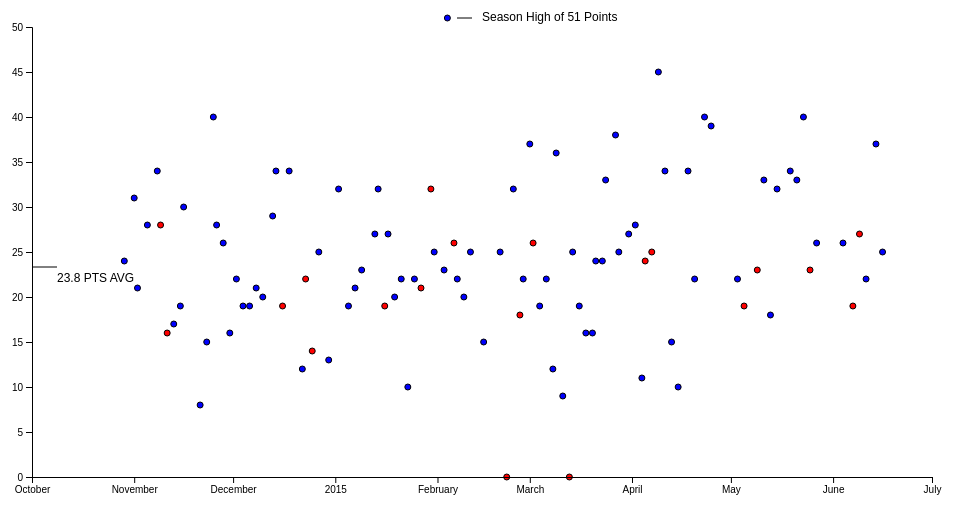
D3 v5 page, settled after 480 driven frames (8 s of simulated time); the page loaded 1 data file(s).


// ── mvp.js
async function loadGraph() {
	var data = await d3.csv('data/mvp.csv');

	var margin = {top: 20, right: 20, bottom: 30, left: 40};
	var width = 960 - margin.left - margin.right;
	var height = 500 - margin.top - margin.bottom;

	var minDate = getDate(data[0]);
	var maxDate = getDate(data[data.length-1]);

	var svg = d3.select("body").append("svg")
	    .attr("width", width + margin.left + margin.right)
	    .attr("height", height + margin.top + margin.bottom)
	    .append("g")
	    .attr("transform", "translate(" + margin.left + "," + margin.top + ")");

	var x = d3.scaleTime().domain([minDate, maxDate]).nice().range([0, width]);

	var y = d3.scaleLinear().domain([0,50]).range([height, 0]);

	var tooltip = d3.select("body").append("div").attr("class", "tooltip").style("opacity", 0);

	svg.selectAll(".dot")
	  .data(data)
	  .enter().append("circle")
	  .attr("class", "dot")
	  .attr("r", 3)
	  .attr("cx", function(d) {return x(getDate(d));})
	  .attr("cy", function(d) {return y(d.PTS);})
	  .attr("fill", function(d) { if (d.Result == "L") {return "red";} else {return "blue";}})
	  .on("mouseover", function(d) {
	  	tooltip.transition()
	  		.duration(500)
	  		.style("opacity", 1);

	  	tooltip.html(d.Dates + "</br> Points: " + d.PTS + "</br> Assists: " + d.AST + "</br> Rebounds: " + d.REB + "</br> Steals: " + d.STL)
	  		.style("left", (d3.event.pageX - 80) + "px")
        	.style("top", (d3.event.pageY - 80) + "px");

	  })
	  .on("mouseout", function(d) {
          tooltip.transition()
               .duration(500)
               .style("opacity", 0);
      });

    svg.append("line")
    .attr("x1", 0)
    .attr("y1", 240)
    .attr("x2", 25)
	.attr("y2", 240)
	.attr("stroke", "black")
	.attr("stroke-width", 1);

	svg.append("text")
    .attr("x", 25)
    .attr("y", 255)
	.text("23.8 PTS AVG")
	.attr("font-family", "sans-serif")
    .attr("font-size", "12px")
    .attr("fill", "black");

    svg.append("line")
    .attr("x1", 425)
    .attr("y1", -9)
    .attr("x2", 440)
	.attr("y2", -9)
	.attr("stroke", "black")
	.attr("stroke-width", 1);

	svg.append("text")
    .attr("x", 450)
    .attr("y", -6)
	.text("Season High of 51 Points")
	.attr("font-family", "sans-serif")
    .attr("font-size", "12px")
    .attr("fill", "black");

	d3.select('svg').append('g')
	.attr('transform','translate(' + margin.left + "," + margin.top +')')
	.call(d3.axisLeft(y));

	d3.select('svg').append('g')
	.attr('transform','translate(' + margin.left + "," + (height + margin.top) +')')
	.call(d3.axisBottom(x));
}

function getDate(d) {
        return new Date(d.Dates);
}

### data: data/mvp.csv
Dates, Opponent, Score, Minutes, Successful Shots, Total Shots, 3 Points Succesful, Total 3 Points, Successful FT, Total FT, REB, AST, BLK, STL, PF, TO, PTS, Type, Result, Score GS, Score Opponent
10/29/14, SAC, W 95-77, 37, 7, 17, 2, 9, 8, 9, 10, 5, 0, 6, 5, 4, 24, REGULAR SEASON STATS, W, 95, 77
11/1/14, LAL, W 127-104, 34, 10, 19, 3, 8, 8, 8, 5, 10, 0, 3, 3, 2, 31, REGULAR SEASON STATS, W, 127, 104
11/2/14, POR, W 95-90, 31, 6, 18, 1, 5, 8, 8, 5, 6, 0, 2, 1, 3, 21, REGULAR SEASON STATS, W, 95, 90
11/5/14, LAC, W 121-104, 34, 9, 18, 4, 8, 6, 6, 6, 7, 0, 1, 4, 5, 28, REGULAR SEASON STATS, W, 121, 104
11/8/14, HOU, W 98-87, 40, 13, 19, 6, 9, 2, 2, 9, 5, 0, 4, 2, 5, 34, REGULAR SEASON STATS, W, 98, 87
11/9/14, PHX, L 95-107, 34, 10, 20, 4, 10, 4, 4, 2, 10, 0, 5, 5, 10, 28, REGULAR SEASON STATS, L, 95, 107
11/11/14, SA, L 100-113, 36, 7, 18, 0, 7, 2, 2, 6, 5, 0, 0, 2, 3, 16, REGULAR SEASON STATS, L, 100, 113
11/13/14, BKN, W 107-99, 32, 6, 12, 3, 7, 2, 2, 3, 5, 0, 0, 5, 3, 17, REGULAR SEASON STATS, W, 107, 99
11/15/14, CHA, W 112-87, 28, 8, 15, 3, 6, 0, 1, 5, 9, 0, 1, 3, 1, 19, REGULAR SEASON STATS, W, 112, 87
11/16/14, LAL, W 136-115, 30, 10, 19, 5, 9, 5, 5, 4, 15, 0, 1, 0, 3, 30, REGULAR SEASON STATS, W, 136, 115
11/21/14, UTAH, W 101-88, 25, 3, 9, 2, 6, 0, 0, 5, 10, 0, 2, 2, 4, 8, REGULAR SEASON STATS, W, 101, 88
11/23/14, OKC, W 91-86, 38, 5, 15, 2, 6, 3, 4, 6, 6, 0, 1, 0, 1, 15, REGULAR SEASON STATS, W, 91, 86
11/25/14, MIA, W 114-97, 37, 12, 19, 8, 11, 8, 9, 6, 7, 1, 3, 2, 2, 40, REGULAR SEASON STATS, W, 114, 97
11/26/14, ORL, W 111-96, 24, 9, 13, 6, 8, 4, 5, 5, 8, 0, 0, 1, 1, 28, REGULAR SEASON STATS, W, 111, 96
11/28/14, CHA, W 106-101, 32, 9, 20, 1, 10, 7, 7, 4, 6, 2, 1, 4, 4, 26, REGULAR SEASON STATS, W, 106, 101
11/30/14, DET, W 104-93, 28, 5, 9, 1, 3, 5, 6, 3, 10, 0, 1, 2, 1, 16, REGULAR SEASON STATS, W, 104, 93
12/2/14, ORL, W 98-97, 36, 8, 17, 3, 9, 3, 3, 4, 5, 0, 0, 2, 4, 22, REGULAR SEASON STATS, W, 98, 97
12/4/14, NO, W 112-85, 31, 8, 17, 3, 6, 0, 0, 3, 11, 1, 4, 0, 2, 19, REGULAR SEASON STATS, W, 112, 85
12/6/14, CHI, W 112-102, 36, 5, 14, 1, 5, 8, 9, 6, 7, 0, 1, 2, 3, 19, REGULAR SEASON STATS, W, 112, 102
12/8/14, MIN, W 102-86, 31, 10, 20, 1, 7, 0, 0, 4, 7, 1, 3, 3, 3, 21, REGULAR SEASON STATS, W, 102, 86
12/10/14, HOU, W 105-93, 37, 8, 15, 3, 5, 1, 1, 7, 7, 0, 0, 3, 4, 20, REGULAR SEASON STATS, W, 105, 93
12/13/14, DAL, W 105-98, 37, 9, 22, 3, 11, 8, 9, 3, 8, 0, 2, 1, 1, 29, REGULAR SEASON STATS, W, 105, 98
12/14/14, NO, W 128-122, 40, 11, 21, 6, 10, 6, 6, 7, 7, 0, 1, 1, 6, 34, REGULAR SEASON STATS, W, 128, 122
12/16/14, MEM, L 98-105, 39, 9, 25, 1, 10, 0, 0, 7, 6, 0, 4, 2, 3, 19, REGULAR SEASON STATS, L, 98, 105
12/18/14, OKC, W 114-109, 42, 14, 24, 5, 12, 1, 1, 7, 9, 1, 4, 0, 4, 34, REGULAR SEASON STATS, W, 114, 109
12/22/14, SAC, W 128-108, 26, 5, 12, 1, 5, 1, 1, 2, 11, 0, 3, 1, 1, 12, REGULAR SEASON STATS, W, 128, 108
12/23/14, LAL, L 105-115, 30, 10, 14, 2, 5, 0, 0, 2, 6, 0, 3, 0, 7, 22, REGULAR SEASON STATS, L, 105, 115
12/25/14, LAC, L 86-100, 36, 5, 12, 1, 5, 3, 4, 9, 7, 0, 2, 3, 5, 14, REGULAR SEASON STATS, L, 86, 100
12/27/14, MIN, W 110-97, 31, 9, 18, 4, 9, 3, 4, 3, 6, 0, 3, 3, 3, 25, REGULAR SEASON STATS, W, 110, 97
12/30/14, PHI, W 126-86, 27, 4, 7, 3, 6, 2, 2, 3, 9, 0, 3, 3, 3, 13, REGULAR SEASON STATS, W, 126, 86
1/2/15, TOR, W 126-105, 34, 10, 18, 5, 11, 7, 7, 5, 12, 0, 1, 3, 0, 32, REGULAR SEASON STATS, W, 126, 105
1/5/15, OKC, W 117-91, 31, 7, 14, 1, 4, 4, 4, 9, 6, 0, 4, 2, 2, 19, REGULAR SEASON STATS, W, 117, 91
1/7/15, IND, W 117-102, 35, 8, 17, 4, 8, 1, 1, 3, 15, 0, 4, 5, 5, 21, REGULAR SEASON STATS, W, 117, 102
1/9/15, CLE, W 112-94, 35, 8, 15, 3, 8, 4, 4, 1, 10, 0, 2, 1, 1, 23, REGULAR SEASON STATS, W, 112, 94
1/13/15, UTAH, W 116-105, 29, 10, 16, 4, 9, 3, 3, 2, 11, 0, 0, 2, 2, 27, REGULAR SEASON STATS, W, 116, 105
1/14/15, MIA, W 104-89, 32, 11, 19, 7, 10, 3, 5, 5, 3, 0, 2, 1, 3, 32, REGULAR SEASON STATS, W, 104, 89
1/16/15, OKC, L 115-127, 31, 6, 13, 2, 6, 5, 5, 3, 6, 0, 2, 2, 6, 19, REGULAR SEASON STATS, L, 115, 127
1/17/15, HOU, W 131-106, 33, 9, 18, 2, 8, 7, 8, 7, 11, 1, 3, 0, 2, 27, REGULAR SEASON STATS, W, 131, 106
1/19/15, DEN, W 122-79, 25, 7, 13, 2, 5, 4, 4, 1, 8, 2, 1, 2, 1, 20, REGULAR SEASON STATS, W, 122, 79
1/21/15, HOU, W 126-113, 34, 7, 12, 3, 5, 5, 6, 3, 10, 0, 1, 3, 6, 22, REGULAR SEASON STATS, W, 126, 113
1/23/15, SAC, W 126-101, 29, 3, 11, 2, 7, 2, 2, 4, 11, 0, 2, 0, 6, 10, REGULAR SEASON STATS, W, 126, 101
1/25/15, BOS, W 114-111, 33, 6, 16, 1, 5, 9, 9, 4, 11, 0, 2, 1, 3, 22, REGULAR SEASON STATS, W, 114, 111
1/27/15, CHI, L 111-113, 43, 9, 23, 2, 9, 1, 1, 4, 9, 0, 3, 3, 3, 21, REGULAR SEASON STATS, L, 111, 113
1/30/15, UTAH, L 100-110, 34, 10, 22, 5, 11, 7, 9, 7, 6, 0, 3, 1, 2, 32, REGULAR SEASON STATS, L, 100, 110
1/31/15, PHX, W 106-87, 37, 9, 23, 4, 9, 3, 3, 4, 7, 1, 2, 2, 1, 25, REGULAR SEASON STATS, W, 106, 87
2/3/15, SAC, W 121-96, 29, 6, 15, 2, 6, 9, 10, 5, 9, 0, 3, 2, 2, 23, REGULAR SEASON STATS, W, 121, 96
2/4/15, DAL, W 128-114, 37, 16, 26, 10, 16, 9, 11, 4, 4, 0, 1, 3, 3, 51, REGULAR SEASON STATS, W, 128, 114
2/6/15, ATL, L 116-124, 36, 8, 19, 4, 9, 6, 7, 2, 9, 2, 2, 3, 1, 26, REGULAR SEASON STATS, L, 116, 124
2/7/15, NY, W 106-92, 31, 8, 18, 5, 9, 1, 3, 6, 0, 0, 2, 0, 3, 22, REGULAR SEASON STATS, W, 106, 92
2/9/15, PHI, W 89-84, 32, 7, 20, 3, 12, 3, 4, 5, 6, 0, 3, 2, 1, 20, REGULAR SEASON STATS, W, 89, 84
2/11/15, MIN, W 94-91, 36, 9, 23, 2, 10, 5, 5, 5, 8, 0, 3, 1, 3, 25, REGULAR SEASON STATS, W, 94, 91
2/15/15, EAST, W 163-158, 27, 6, 16, 3, 10, 0, 0, 9, 5, 0, 1, 1, 5, 15, REGULAR SEASON STATS, W, 163, 158
2/20/15, SA, W 110-99, 32, 8, 17, 4, 8, 5, 5, 4, 11, 0, 4, 2, 2, 25, REGULAR SEASON STATS, W, 110, 99
2/22/15, IND, L 98-104, 0, 0, 0, 0, 0, 0, 0, 0, 0, 0, 0, 0, 0, 0, REGULAR SEASON STATS, L, 98, 104
2/24/15, WSH, W 114-107, 34, 11, 18, 5, 9, 5, 5, 0, 8, 0, 2, 1, 0, 32, REGULAR SEASON STATS, W, 114, 107
2/26/15, CLE, L 99-110, 34, 5, 17, 3, 9, 5, 5, 3, 6, 0, 1, 3, 4, 18, REGULAR SEASON STATS, L, 99, 110
2/27/15, TOR, W 113-89, 25, 8, 13, 3, 4, 3, 3, 6, 5, 0, 2, 0, 2, 22, REGULAR SEASON STATS, W, 113, 89
… [head cut at 6 KiB]